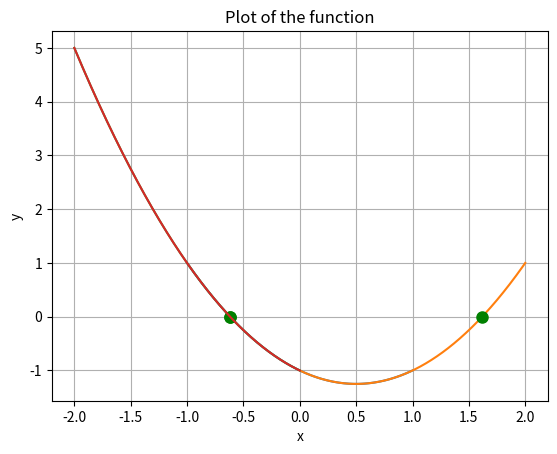

Here is the Python script that generated this plot:
# Root Finding Method
import math
import numpy as np
import scipy as sp
import matplotlib.pyplot as plt


def plot_function(func, x0, roots_newton):
    """
    This function plots the graph of the input func 
    within the given intervals [a[i],b[i]) along with the roots
    obtained from Bisection Method and Newton’s Method.
    """
    for i in range(len(x0)):
        x_val = np.linspace(x0[i] - 1, x0[i] + 1, 1000)  # Generate 1000 points around x0[i]
        y_val = func(x_val)  # Calculate corresponding y values
        lbl = 'x0=' + str(x0[i])
        plt.plot(x_val, y_val, label=lbl)
        
        # Plot roots obtained from Newton's Method
        plt.plot(roots_newton[i], func(roots_newton[i]), 'go', markersize=8, label="Newton")

    plt.plot(x_val, y_val)
    plt.xlabel('x')
    plt.ylabel('y')
    plt.title('Plot of the function')
    plt.grid(True)
    plt.show()
    
def newton_method(func, grad, x0, tol=1e-6, max_iter=100):
    '''Approximate solution of f(x)=0 by Newton-Raphson's method.

        Parameters
        ----------
        func : function 
            Function value for which we are searching for a solution f(x)=0,
        grad: function
            Gradient value of function f(x)
        x0 : number
            Initial guess for a solution f(x)=0.
        tol : number
            Stopping criteria is abs(f(x)) < tol.
        max_iter : integer
            Maximum number of iterations of Newton's method.

        Returns
        -------
        xn : root

        Example
        --------
        >>> fun = lambda x: x**2 - x - 1
        >>> grad = lambda x: 2*x - 1
        >>> root = newton_method(fun, grad, 1, max_iter=20)
        '''
    # Main Loop starts here
    iter_count = 1
    while iter_count <= max_iter:
        xn = x0 - func(x0) / grad(x0)  # Newton's method iteration
        if abs(func(xn)) < tol:            
            return xn  # Found the root
        x0 = xn  # Update the guess for the next iteration
        root = xn 
        iter_count += 1
        

    print("Warning! Exceeded the maximum number of iterations.")
    return root


# Main Driver Function:
if __name__ == "__main__":
    # Define the 1st Function for which the root is to be found
    func = lambda x: x**2 - x - 1    
    grad = lambda x: 2*x -1

    # Uncomment the next two lines to use the 2nd Function
    #func = lambda x: x**3 - x**2 - 2*x + 1
    #grad = lambda x: 3*x**2 - 2*x -2

    # Call plot_function to plot graph of the function
    # Your code goes here
   

    x0 = 0 # Initial guess for 1st (change the value as required)
    # Call the Newton's method for 1st root
    our_root_1 = newton_method(func, grad, x0) # Your code goes here

    # Call SciPy method (reference method) for 1st root
    sp_result_1 = sp.optimize.root(func, x0)
    sp_root_1 = sp_result_1.x.item()

    # Call the Newton's method for 1nd root
    x0 = 1 # Initial guess for 2nd root (change the value as required)
    our_root_2 = newton_method(func, grad, x0) # Your code goes here

    # Call SciPy method (reference method) for 2nd root
    sp_result_2 = sp.optimize.root(func, x0)
    sp_root_2 = sp_result_2.x.item()

    x0 = -1 # Initial guess for 3nd root (change the value as required)
    our_root_3 = newton_method(func, grad, x0) # Your code goes here

    # Call SciPy method (reference method) for 3nd root
    sp_result_3 = sp.optimize.root(func, x0)
    sp_root_3 = sp_result_3.x.item()
    x0s = [0, 1, -1]
    sp_roots  = [sp_root_1, sp_root_2, sp_root_3]
    plot_function(func, x0s, sp_roots)
    # Print the result
    print("1st root found by Newton's Method = {:0.8f}.".format(our_root_1))
    print("1st root found by SciPy = {:0.8f}".format(sp_root_1))

    print("2nd root found by Newton's Method = {:0.8f}.".format(our_root_2))
    print("2nd root found by SciPy = {:0.8f}".format(sp_root_2))
    
    print("3nd root found by Newton's Method = {:0.8f}.".format(our_root_3))
    print("3nd root found by SciPy = {:0.8f}".format(sp_root_3))
    
